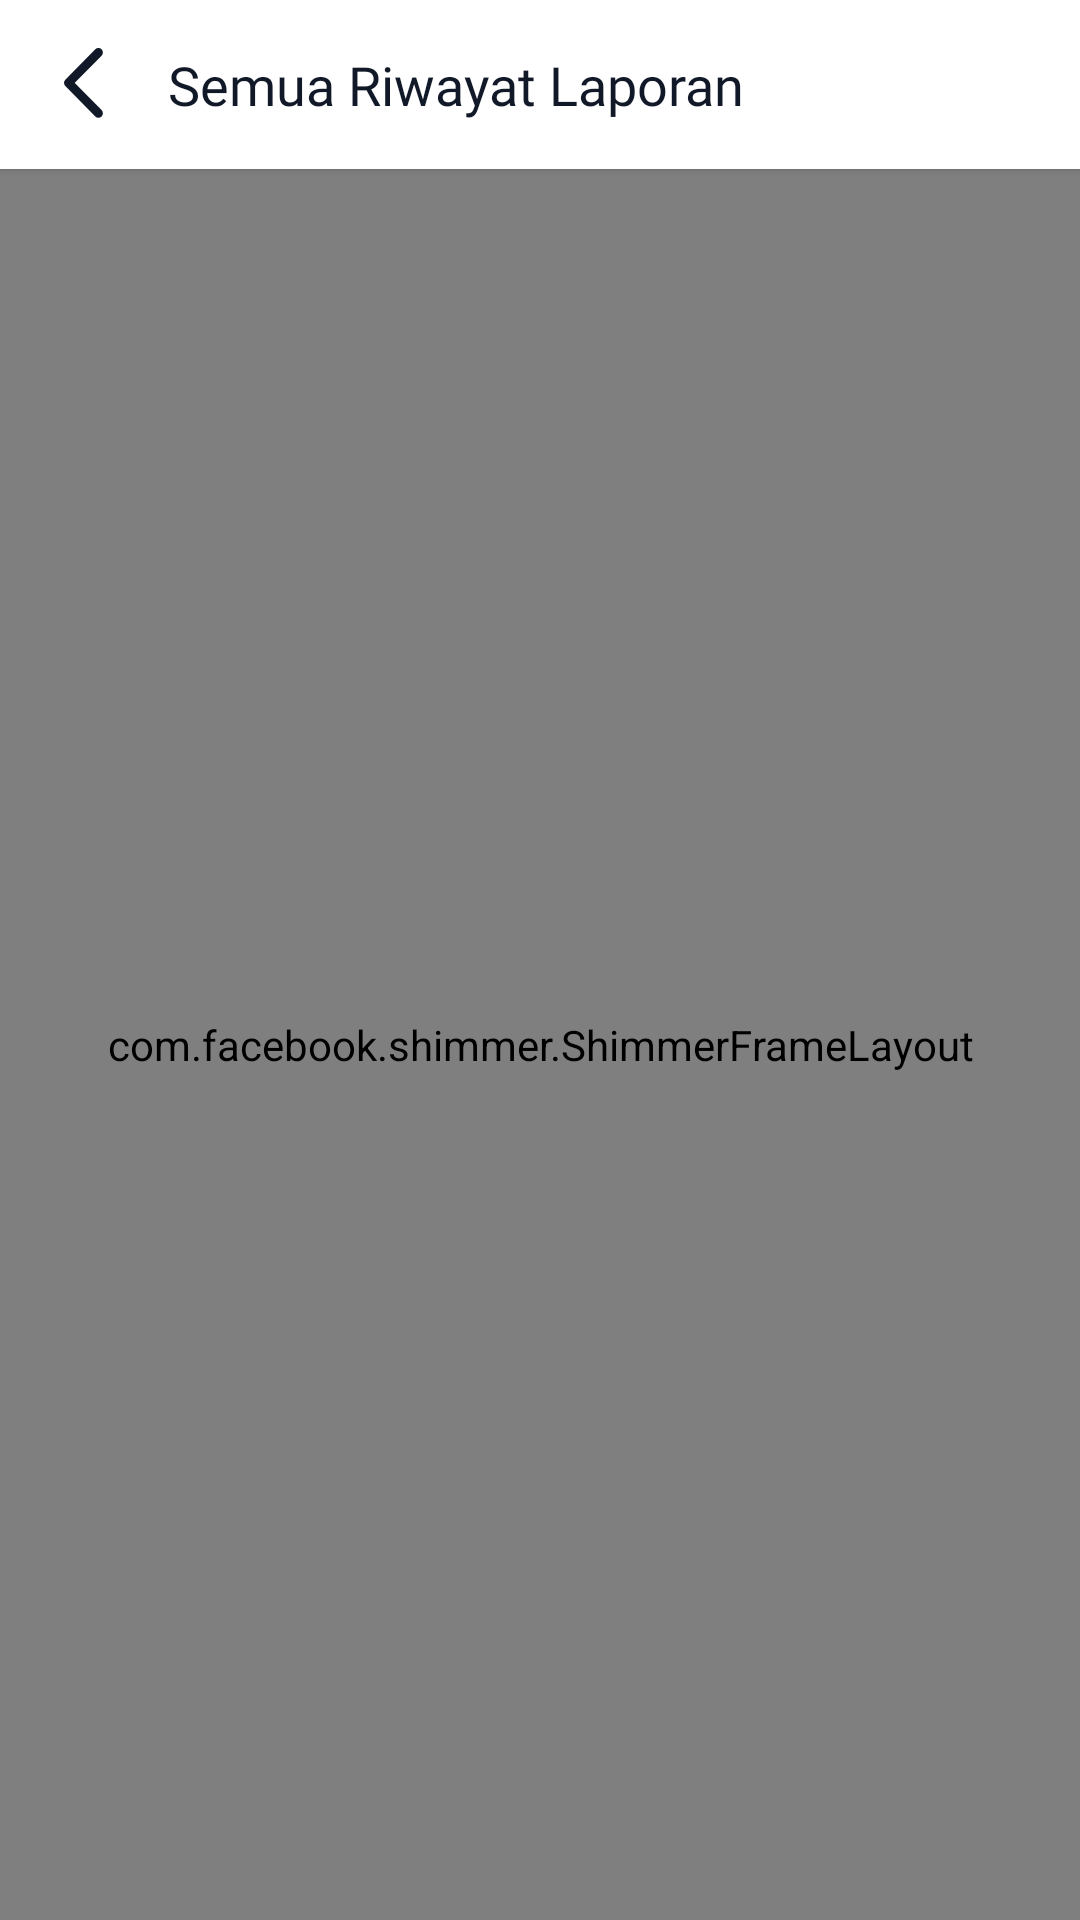

Android layout source for this screen:
<!-- AndroidManifest.xml: application theme AppTheme -->
<!-- res/layout/activity_riwayat_laporan.xml -->
<?xml version="1.0" encoding="utf-8"?>
<LinearLayout xmlns:android="http://schemas.android.com/apk/res/android"
    xmlns:app="http://schemas.android.com/apk/res-auto"
    android:layout_width="match_parent"
    android:layout_height="match_parent"
    android:orientation="vertical"
    android:fitsSystemWindows="true"
    android:background="#F9FAFB">

    
    <LinearLayout
        android:layout_width="match_parent"
        android:layout_height="wrap_content"
        android:orientation="horizontal"
        android:gravity="center_vertical"
        android:padding="16dp"
        android:background="@color/white"
        android:elevation="2dp"
>
        
        <ImageView
            android:id="@+id/btnBack"
            android:layout_width="24dp"
            android:layout_height="24dp"
            android:src="@drawable/kembaliicon"
            app:tint="#111827"
            android:background="?attr/selectableItemBackgroundBorderless"
            android:clickable="true"
            android:focusable="true"/>
            
        <TextView
            android:layout_width="wrap_content"
            android:layout_height="wrap_content"
            android:layout_marginStart="16dp"
            android:text="Semua Riwayat Laporan"
            android:textColor="#111827"
            android:textSize="18sp"
            android:fontFamily="@font/poppinssemibold"/>
    </LinearLayout>

    <com.facebook.shimmer.ShimmerFrameLayout
        android:id="@+id/shimmerSemuaRiwayat"
        android:layout_width="match_parent"
        android:layout_height="match_parent"
        android:padding="16dp"
        app:shimmer_auto_start="true"
        app:shimmer_duration="1000">
        <LinearLayout
            android:layout_width="match_parent"
            android:layout_height="wrap_content"
            android:orientation="vertical">
            <include layout="@layout/item_riwayat_shimmer" />
            <include layout="@layout/item_riwayat_shimmer" />
            <include layout="@layout/item_riwayat_shimmer" />
            <include layout="@layout/item_riwayat_shimmer" />
            <include layout="@layout/item_riwayat_shimmer" />
        </LinearLayout>
    </com.facebook.shimmer.ShimmerFrameLayout>

    <androidx.recyclerview.widget.RecyclerView
        android:id="@+id/rvSemuaRiwayat"
        android:layout_width="match_parent"
        android:layout_height="match_parent"
        android:padding="16dp"
        android:clipToPadding="false"
        android:visibility="gone"/>

</LinearLayout>
<!-- res/layout/item_riwayat_shimmer.xml (included above) -->
<?xml version="1.0" encoding="utf-8"?>
<LinearLayout xmlns:android="http://schemas.android.com/apk/res/android"
    android:layout_width="match_parent"
    android:layout_height="wrap_content"
    android:layout_marginBottom="10dp"
    android:background="@drawable/bg_input"
    android:orientation="horizontal"
    android:padding="14dp"
    android:gravity="center_vertical">

    
    <View
        android:layout_width="44dp"
        android:layout_height="44dp"
        android:background="#DDDDDD" />

    
    <LinearLayout
        android:layout_width="0dp"
        android:layout_weight="1"
        android:layout_height="wrap_content"
        android:orientation="vertical"
        android:layout_marginStart="14dp">

        <RelativeLayout
            android:layout_width="match_parent"
            android:layout_height="wrap_content">
            
            <View
                android:layout_width="100dp"
                android:layout_height="14dp"
                android:layout_alignParentStart="true"
                android:background="#DDDDDD" />

            <View
                android:layout_width="60dp"
                android:layout_height="10dp"
                android:layout_alignParentEnd="true"
                android:background="#DDDDDD" />
        </RelativeLayout>

        <View
            android:layout_width="match_parent"
            android:layout_height="10dp"
            android:layout_marginTop="8dp"
            android:background="#DDDDDD" />
            
        <View
            android:layout_width="150dp"
            android:layout_height="10dp"
            android:layout_marginTop="4dp"
            android:background="#DDDDDD" />

        <RelativeLayout
            android:layout_width="match_parent"
            android:layout_height="wrap_content"
            android:layout_marginTop="12dp">

            <View
                android:layout_width="80dp"
                android:layout_height="14dp"
                android:layout_alignParentStart="true"
                android:background="#DDDDDD" />

            <View
                android:layout_width="60dp"
                android:layout_height="24dp"
                android:layout_alignParentEnd="true"
                android:background="#DDDDDD" />
        </RelativeLayout>
    </LinearLayout>
</LinearLayout>
<!-- resources referenced by this layout -->
<resources>
  <color name="white">#FFFFFFFF</color>
  <!-- drawable bg_input (drawable) -->
  <?xml version="1.0" encoding="utf-8"?>
  <shape xmlns:android="http://schemas.android.com/apk/res/android">
      <solid android:color="#FFFFFF"/>
      <stroke
          android:width="1dp"
          android:color="#CCCCCC" />
      <corners android:radius="8dp"/>
  </shape>
  <!-- drawable kembaliicon (drawable) -->
  <vector xmlns:android="http://schemas.android.com/apk/res/android"
      android:width="9dp"
      android:height="16dp"
      android:viewportWidth="9"
      android:viewportHeight="16">
    <path
        android:pathData="M7.75,1L1,7.75L7.75,14.5"
        android:strokeLineJoin="round"
        android:strokeWidth="2"
        android:fillColor="#00000000"
        android:strokeColor="#ffffff"
        android:strokeLineCap="round"/>
  </vector>
  <style name="AppTheme" parent="Theme.Material3.Light.NoActionBar">
          <item name="android:windowTranslucentStatus">false</item>
          <item name="android:windowIsTranslucent">true</item>
          <item name="android:statusBarColor">@android:color/transparent</item>
          <item name="android:navigationBarColor">@color/white</item>
          <item name="android:windowLightNavigationBar">true</item>
          <item name="bottomNavigationStyle">@style/Widget.BottomNav.NoIndicator</item>
          <item name="android:windowSplashScreenBackground">#F3F0F5</item>
          <item name="android:windowSplashScreenAnimatedIcon">@drawable/launcher_logo</item>
      </style>
  <style name="Widget.BottomNav.NoIndicator" parent="Widget.Material3.BottomNavigationView">
          <item name="itemActiveIndicatorStyle">@null</item>
      </style>
  <!-- drawable launcher_logo (drawable) -->
  <?xml version="1.0" encoding="utf-8"?>
  <layer-list xmlns:android="http://schemas.android.com/apk/res/android">
  
      <item>
          <shape android:shape="oval">
              <solid android:color="#F3F0F5"/>
              <size
                  android:width="120dp"
                  android:height="120dp"/>
          </shape>
      </item>
  
      <item
          android:drawable="@drawable/baingat_icon"
          android:width="80dp"
          android:height="80dp"
          android:gravity="center"/>
  </layer-list>
  <!-- drawable baingat_icon: jpeg bitmap (drawable, 137099 bytes) -->
</resources>
